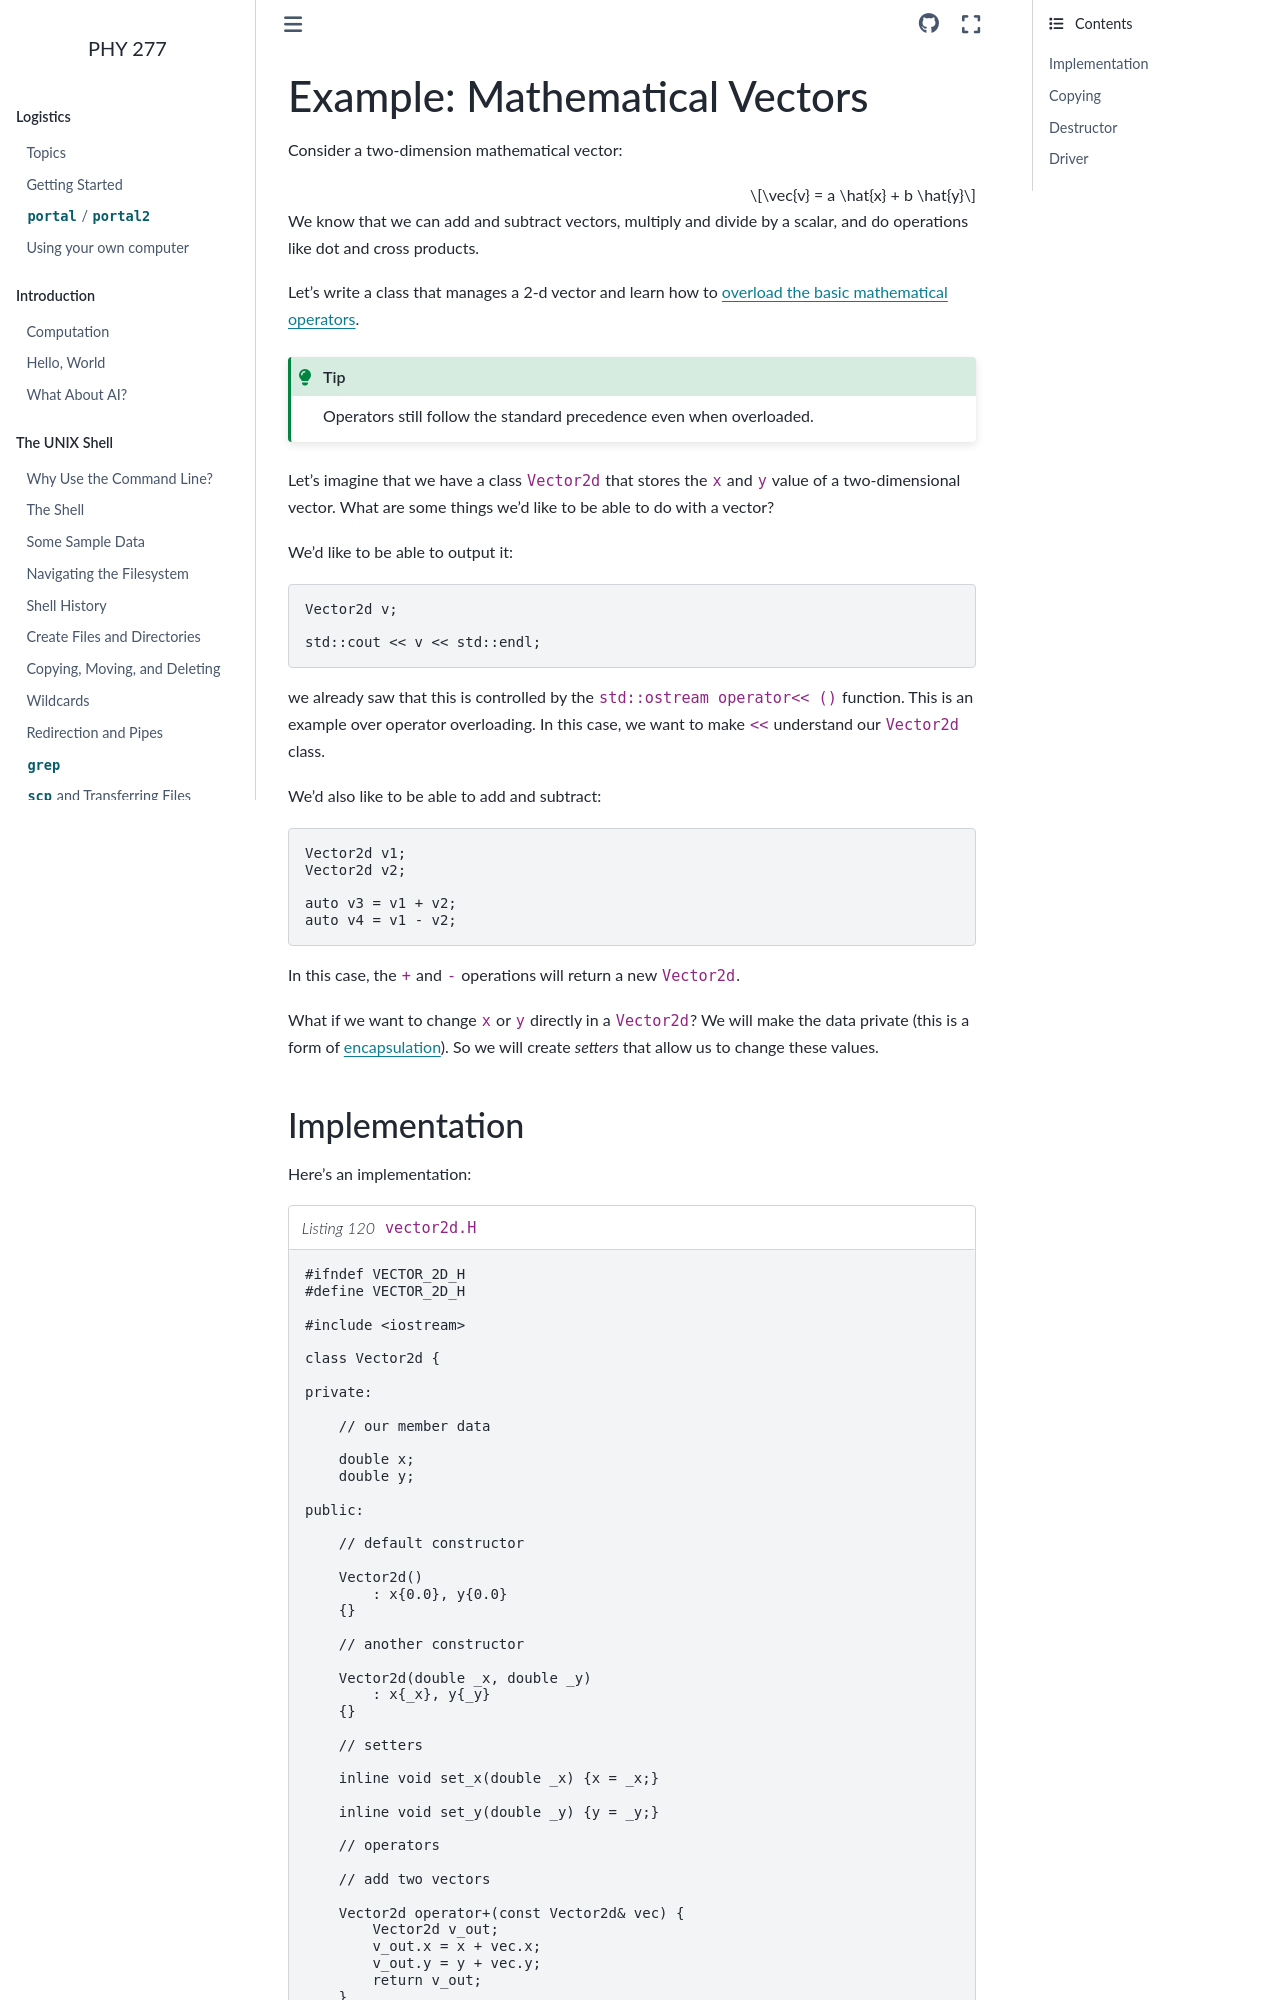

repository: zingale/phy277 · page: cxx-classes/cxx-vector2d-class.html · generator: sphinx

.. _sec:vector2d:

*****************************
Example: Mathematical Vectors
*****************************

Consider a two-dimension mathematical vector:

.. math::

   \vec{v} = a \hat{x} + b \hat{y}

We know that we can add and subtract vectors, multiply and divide by a
scalar, and do operations like dot and cross products.

Let's write a class that manages a 2-d vector and learn how to
`overload the basic mathematical operators
<https://en.cppreference.com/w/cpp/language/operators>`_.

.. tip::

   Operators still follow the standard precedence even when overloaded.

Let's imagine that we have a class ``Vector2d`` that stores the ``x``
and ``y`` value of a two-dimensional vector.  What are some things
we'd like to be able to do with a vector?

We'd like to be able to output it:

.. code:: c++

   Vector2d v;

   std::cout << v << std::endl;

we already saw that this is controlled by the ``std::ostream
operator<< ()`` function.  This is an example over operator
overloading.  In this case, we want to make ``<<`` understand our
``Vector2d`` class.

We'd also like to be able to add and subtract:

.. code:: c++

   Vector2d v1;
   Vector2d v2;

   auto v3 = v1 + v2;
   auto v4 = v1 - v2;

In this case, the ``+`` and ``-`` operations will return a new ``Vector2d``.

What if we want to change ``x`` or ``y`` directly in a ``Vector2d``?
We will make the data private (this is a form of `encapsulation
<https://en.wikipedia.org/wiki/Encapsulation_(computer_programming)>`_).
So we will create *setters* that allow us to change these values.
